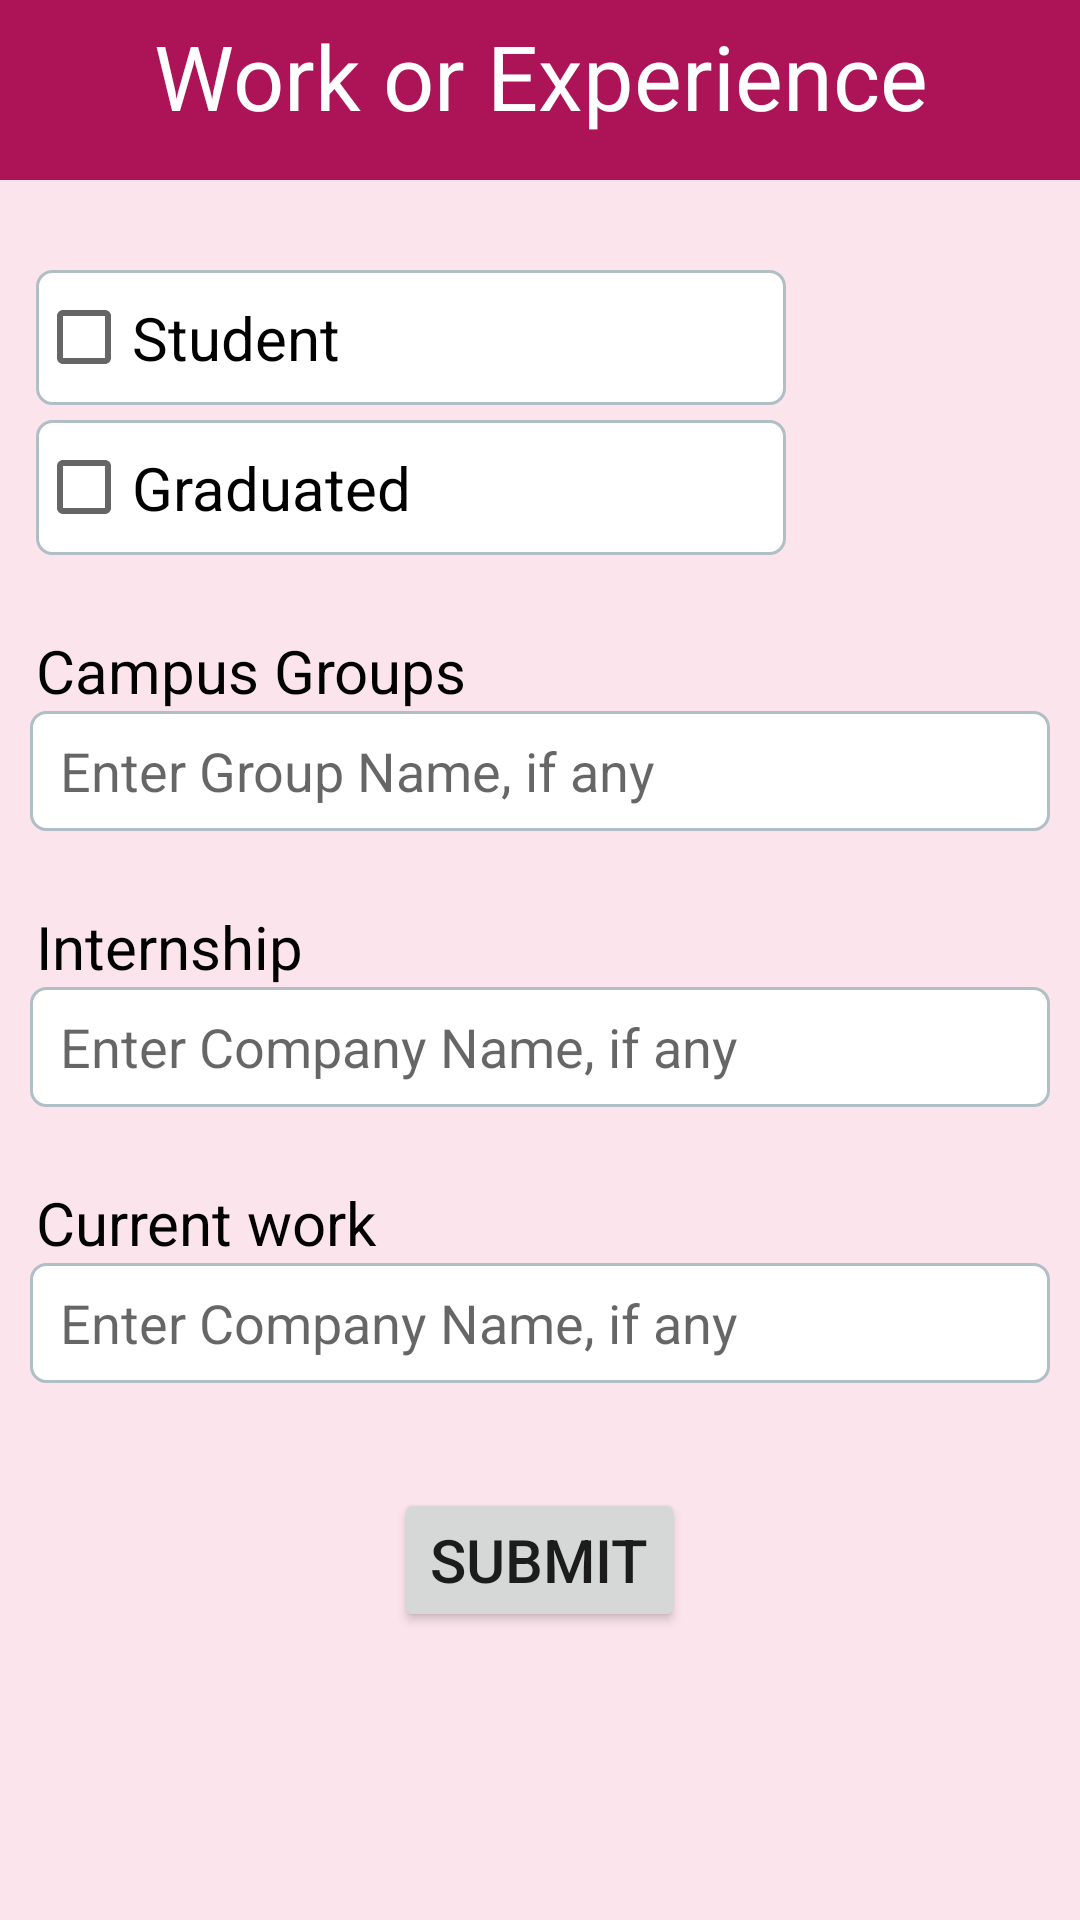

This screen was rendered from an Android layout file. Write that file and the resources it references.
<!-- AndroidManifest.xml: application theme AppTheme -->
<!-- res/layout/activity_work.xml -->
<ScrollView xmlns:android="http://schemas.android.com/apk/res/android"
    xmlns:app="http://schemas.android.com/apk/res-auto"
    xmlns:tools="http://schemas.android.com/tools"
    android:layout_width="match_parent"
    android:layout_height="match_parent"
    android:background="#FCE4EC">

    <LinearLayout
        android:layout_width="match_parent"
        android:layout_height="match_parent"
        android:orientation="vertical">
        <TextView
            android:id="@+id/signup"
            android:layout_width="match_parent"
            android:layout_height="60dp"
            android:layout_gravity="center"
            android:background="#AD1457"
            android:paddingTop="5dp"
            android:text="Work or Experience"
            android:textAlignment="center"
            android:textColor="#FFFFFF"
            android:textSize="30sp"></TextView>
        <CheckBox
            android:id="@+id/checkBoxS"
            android:layout_width="250dp"
            android:layout_height="45dp"
            android:text="Student"
            android:textSize="20sp"
            android:background="@drawable/border"
            android:layout_marginTop="30dp"
            android:layout_marginLeft="12dp"
            android:layout_marginRight="12dp"
            />
        <CheckBox
            android:id="@+id/checkBoxG"
            android:layout_width="250dp"
            android:layout_height="45dp"
            android:text="Graduated"
            android:textSize="20sp"
            android:background="@drawable/border"
            android:layout_marginTop="5dp"
            android:layout_marginLeft="12dp"
            android:layout_marginRight="12dp"
            />
        <TextView
            android:layout_width="match_parent"
            android:layout_height="wrap_content"
            android:paddingLeft="12dp"
            android:paddingTop="25dp"
            android:text="Campus Groups"
            android:textColor="#000000"
            android:textSize="20sp"></TextView>

        <EditText
            android:id="@+id/editText1"
            android:layout_width="match_parent"
            android:layout_height="40dp"
            android:layout_marginLeft="10dp"
            android:layout_marginRight="10dp"
            android:background="@drawable/border"
            android:ems="10"
            android:hint="Enter Group Name, if any"
            android:inputType="text"
            android:paddingLeft="10dp" />
        <TextView
            android:layout_width="match_parent"
            android:layout_height="wrap_content"
            android:paddingLeft="12dp"
            android:paddingTop="25dp"
            android:text="Internship"
            android:textColor="#000000"
            android:textSize="20sp"></TextView>

        <EditText
            android:id="@+id/editText2"
            android:layout_width="match_parent"
            android:layout_height="40dp"
            android:layout_marginLeft="10dp"
            android:layout_marginRight="10dp"
            android:background="@drawable/border"
            android:ems="10"
            android:hint="Enter Company Name, if any"
            android:inputType="text"
            android:paddingLeft="10dp" />
        <TextView
            android:layout_width="match_parent"
            android:layout_height="wrap_content"
            android:paddingLeft="12dp"
            android:paddingTop="25dp"
            android:text="Current work"
            android:textColor="#000000"
            android:textSize="20sp"></TextView>

        <EditText
            android:id="@+id/editText3"
            android:layout_width="match_parent"
            android:layout_height="40dp"
            android:layout_marginLeft="10dp"
            android:layout_marginRight="10dp"
            android:background="@drawable/border"
            android:ems="10"
            android:hint="Enter Company Name, if any"
            android:inputType="text"
            android:paddingLeft="10dp" />
        <Button
            android:id="@+id/button11"
            android:layout_width="wrap_content"
            android:layout_height="wrap_content"
            android:layout_gravity="center"
            android:layout_marginTop="35dp"
            android:text="Submit"
            android:textSize="20sp" />
        <ProgressBar
            android:id="@+id/progressBar"
            style="?android:attr/progressBarStyle"
            android:layout_gravity="center"
            android:layout_width="wrap_content"
            android:paddingTop="20dp"
            android:layout_height="wrap_content"
            android:visibility="invisible"/>
    </LinearLayout>
</ScrollView>
<!-- resources referenced by this layout -->
<resources>
  <!-- drawable border (drawable) -->
  <?xml version="1.0" encoding="utf-8"?>
  <shape xmlns:android="http://schemas.android.com/apk/res/android">
  
      
      <solid android:color="#ffffff" />
  
      
      <stroke android:width="1dp"
          android:color="#B0BEC5" />
  
      
      <corners android:radius="5dp" />
  
  </shape>
  <style name="AppTheme" parent="Theme.AppCompat.Light.DarkActionBar">
          
          <item name="colorPrimary">#14A798</item>
          <item name="colorPrimaryDark">@color/colorPrimaryDark</item>
          <item name="colorAccent">@color/colorAccent</item>
      </style>
  <color name="colorPrimaryDark">#009688</color>
  <color name="colorAccent">#D66589</color>
</resources>
